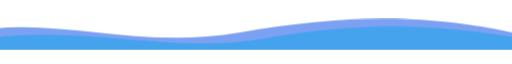
t = 0.00 s
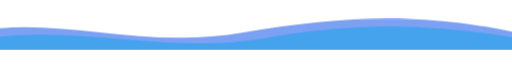
t = 3.00 s
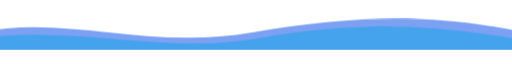
t = 6.00 s
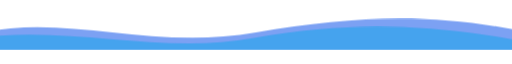
t = 9.00 s

The animated SVG that drew these frames (rendered in a browser with its animation timeline set to each time). Animation: 1 CSS @keyframes rule; frames cover the first 9.00 s, repeats indefinitely.

<svg xmlns="http://www.w3.org/2000/svg" viewBox="0 0 1280 90" width="1280" height="90" aria-hidden="true">
  <style>
    .a { animation: drift 9s ease-in-out infinite alternate; }
    .b { animation: drift 12s ease-in-out infinite alternate-reverse; }
    @keyframes drift { from { transform: translateX(-40px); } to { transform: translateX(0); } }
  </style>
  <path class="a" d="M-40 46 C 170 0, 380 92, 640 46 S 1110 0, 1320 46 L 1320 90 L -40 90 Z" fill="#2563eb" fill-opacity="0.6"/>
  <path class="b" d="M-40 62 C 210 24, 430 104, 670 60 S 1120 28, 1320 64 L 1320 90 L -40 90 Z" fill="#0ea5e9" fill-opacity="0.5"/>
</svg>
